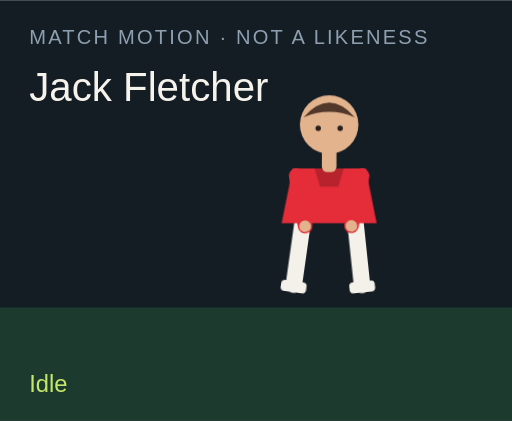
t = 0.00 s
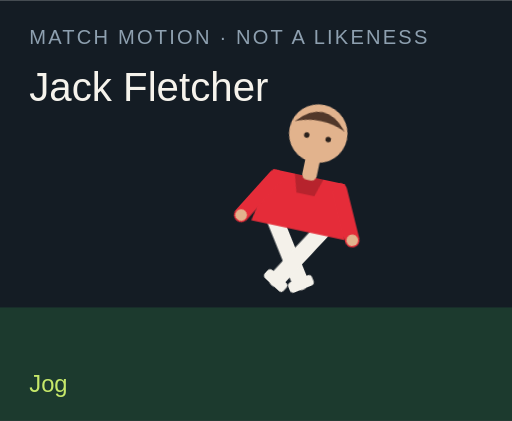
t = 1.50 s
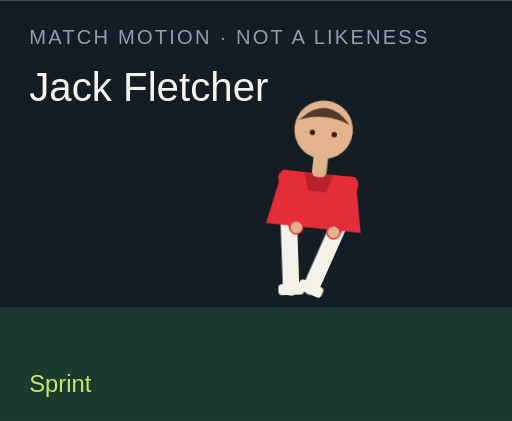
t = 3.00 s
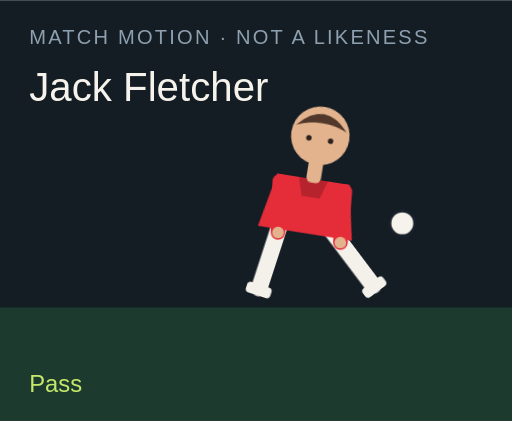
t = 4.50 s
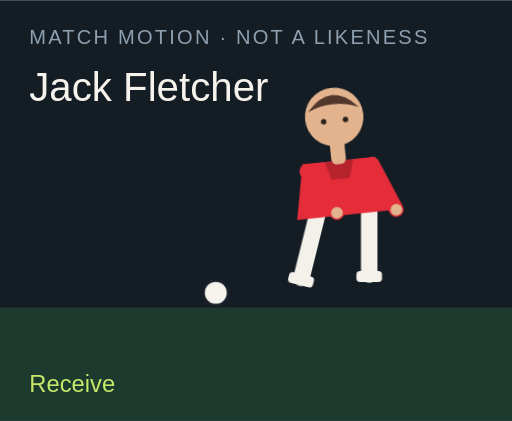
t = 6.00 s
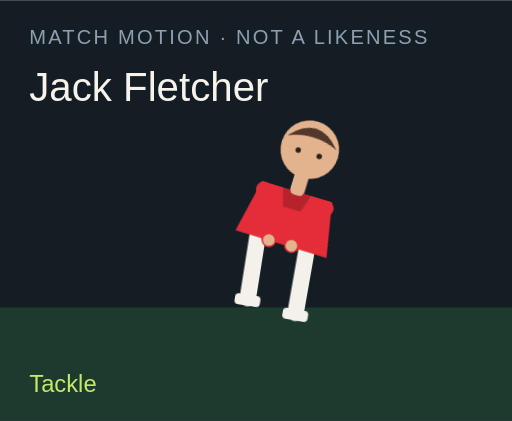
t = 7.50 s

The animated SVG that drew these frames (rendered in a browser with its animation timeline set to each time). Animation: 18 CSS @keyframes rules; one cycle of 9.00 s, repeats indefinitely.

<?xml version="1.0" encoding="UTF-8"?>
<svg xmlns="http://www.w3.org/2000/svg" viewBox="0 0 280 230" role="img">
  <style>@media (prefers-reduced-motion: reduce){animate,animateTransform{display:none}}</style>
  <rect width="280" height="230" fill="#141c24"/>
  <rect y="168" width="280" height="62" fill="#1c3a2e"/>
  <text x="16" y="24" fill="#8ea0b0" font-family="Arial,sans-serif" font-size="11" letter-spacing="1.2">MATCH MOTION · NOT A LIKENESS</text>
  <text x="16" y="55" fill="#f6f3ec" font-family="Impact,sans-serif" font-size="22">Jack Fletcher</text>
  <circle r="7" fill="#f6f3ec" stroke="#172028" stroke-width="2" id="motion-39032" cx="150" cy="160" opacity="0">
    
    
    
  </circle>
  <g transform="translate(132 40)">
    <g id="motion-39054" transform="rotate(0 48 90)">
      
      <g id="motion-39056" transform="translate(0 0)">
        
        <g transform="translate(34 78)"><g id="motion-39058" transform="rotate(8)"><path d="M0 0 V38" stroke="#f4f1ea" stroke-width="9" stroke-linecap="round"/><rect x="-7" y="36" width="14" height="6" rx="2" fill="#f4f1ea"/></g></g>
        <g transform="translate(62 78)"><g id="motion-39060" transform="rotate(-6)"><path d="M0 0 V38" stroke="#f4f1ea" stroke-width="9" stroke-linecap="round"/><rect x="-7" y="36" width="14" height="6" rx="2" fill="#f4f1ea"/></g></g>
        <path d="M28 52 h40 l6 30 H22 Z" fill="#e52c39"/>
        <path d="M40 52 h16 l-3 10 H43 Z" fill="#000" opacity=".2"/>
        <g transform="translate(30 56)"><g id="motion-39062" transform="rotate(-10)"><path d="M0 0 V28" stroke="#e52c39" stroke-width="8" stroke-linecap="round"/><circle cx="0" cy="28" r="3.2" fill="#e2b38d"/></g></g>
        <g transform="translate(66 56)"><g id="motion-39064" transform="rotate(12)"><path d="M0 0 V28" stroke="#e52c39" stroke-width="8" stroke-linecap="round"/><circle cx="0" cy="28" r="3.2" fill="#e2b38d"/></g></g>
        <rect x="44" y="40" width="8" height="14" rx="3" fill="#e2b38d"/>
        <circle cx="48" cy="28" r="16" fill="#e2b38d"/>
        <path d="M34 24 Q48 8 62 24 Q48 18 34 24" fill="#51382a"/>
        <circle cx="42" cy="30" r="1.5" fill="#2a211c"/><circle cx="54" cy="30" r="1.5" fill="#2a211c"/>
      </g>
    </g>
  </g>
  <text x="16" y="214" fill="#c6e86a" font-family="Arial,sans-serif" font-size="13" opacity="1" id="motion-39036">Idle</text><text x="16" y="214" fill="#c6e86a" font-family="Arial,sans-serif" font-size="13" opacity="0" id="motion-39038">Jog</text><text x="16" y="214" fill="#c6e86a" font-family="Arial,sans-serif" font-size="13" opacity="0" id="motion-39040">Sprint</text><text x="16" y="214" fill="#c6e86a" font-family="Arial,sans-serif" font-size="13" opacity="0" id="motion-39042">Dribble</text><text x="16" y="214" fill="#c6e86a" font-family="Arial,sans-serif" font-size="13" opacity="0" id="motion-39044">Pass</text><text x="16" y="214" fill="#c6e86a" font-family="Arial,sans-serif" font-size="13" opacity="0" id="motion-39046">Shoot</text><text x="16" y="214" fill="#c6e86a" font-family="Arial,sans-serif" font-size="13" opacity="0" id="motion-39048">Receive</text><text x="16" y="214" fill="#c6e86a" font-family="Arial,sans-serif" font-size="13" opacity="0" id="motion-39050">Tackle</text><text x="16" y="214" fill="#c6e86a" font-family="Arial,sans-serif" font-size="13" opacity="0" id="motion-39052">Arms wide</text>
<style>@keyframes track-39033{0%{cx:150px}11.1%{cx:156px}22.2%{cx:164px}33.300000000000004%{cx:142px}44.4%{cx:190px}55.60000000000001%{cx:250px}66.7%{cx:118px}77.8%{cx:150px}88.9%{cx:150px}100%{cx:150px}}@keyframes track-39034{0%{cy:160px}11.1%{cy:158px}22.2%{cy:154px}33.300000000000004%{cy:156px}44.4%{cy:148px}55.60000000000001%{cy:96px}66.7%{cy:160px}77.8%{cy:160px}88.9%{cy:160px}100%{cy:160px}}@keyframes track-39035{0%{opacity:0}11.1%{opacity:0}22.2%{opacity:0}33.300000000000004%{opacity:1}44.4%{opacity:1}55.60000000000001%{opacity:1}66.7%{opacity:1}77.8%{opacity:0}88.9%{opacity:0}100%{opacity:0}}@keyframes track-39037{0%{opacity:1}11.1%{opacity:0}22.2%{opacity:0}33.300000000000004%{opacity:0}44.4%{opacity:0}55.60000000000001%{opacity:0}66.7%{opacity:0}77.8%{opacity:0}88.9%{opacity:0}100%{opacity:1}}@keyframes track-39039{0%{opacity:0}11.1%{opacity:1}22.2%{opacity:0}33.300000000000004%{opacity:0}44.4%{opacity:0}55.60000000000001%{opacity:0}66.7%{opacity:0}77.8%{opacity:0}88.9%{opacity:0}100%{opacity:0}}@keyframes track-39041{0%{opacity:0}11.1%{opacity:0}22.2%{opacity:1}33.300000000000004%{opacity:0}44.4%{opacity:0}55.60000000000001%{opacity:0}66.7%{opacity:0}77.8%{opacity:0}88.9%{opacity:0}100%{opacity:0}}@keyframes track-39043{0%{opacity:0}11.1%{opacity:0}22.2%{opacity:0}33.300000000000004%{opacity:1}44.4%{opacity:0}55.60000000000001%{opacity:0}66.7%{opacity:0}77.8%{opacity:0}88.9%{opacity:0}100%{opacity:0}}@keyframes track-39045{0%{opacity:0}11.1%{opacity:0}22.2%{opacity:0}33.300000000000004%{opacity:0}44.4%{opacity:1}55.60000000000001%{opacity:0}66.7%{opacity:0}77.8%{opacity:0}88.9%{opacity:0}100%{opacity:0}}@keyframes track-39047{0%{opacity:0}11.1%{opacity:0}22.2%{opacity:0}33.300000000000004%{opacity:0}44.4%{opacity:0}55.60000000000001%{opacity:1}66.7%{opacity:0}77.8%{opacity:0}88.9%{opacity:0}100%{opacity:0}}@keyframes track-39049{0%{opacity:0}11.1%{opacity:0}22.2%{opacity:0}33.300000000000004%{opacity:0}44.4%{opacity:0}55.60000000000001%{opacity:0}66.7%{opacity:1}77.8%{opacity:0}88.9%{opacity:0}100%{opacity:0}}@keyframes track-39051{0%{opacity:0}11.1%{opacity:0}22.2%{opacity:0}33.300000000000004%{opacity:0}44.4%{opacity:0}55.60000000000001%{opacity:0}66.7%{opacity:0}77.8%{opacity:1}88.9%{opacity:0}100%{opacity:0}}@keyframes track-39053{0%{opacity:0}11.1%{opacity:0}22.2%{opacity:0}33.300000000000004%{opacity:0}44.4%{opacity:0}55.60000000000001%{opacity:0}66.7%{opacity:0}77.8%{opacity:0}88.9%{opacity:1}100%{opacity:0}}@keyframes track-39055{0%{transform:rotate(0deg)}11.1%{transform:rotate(8deg)}22.2%{transform:rotate(16deg)}33.300000000000004%{transform:rotate(6deg)}44.4%{transform:rotate(4deg)}55.60000000000001%{transform:rotate(14deg)}66.7%{transform:rotate(-6deg)}77.8%{transform:rotate(34deg)}88.9%{transform:rotate(0deg)}100%{transform:rotate(0deg)}}@keyframes track-39057{0%{transform:translate(0px,0px)}11.1%{transform:translate(0px,-3px)}22.2%{transform:translate(0px,-6px)}33.300000000000004%{transform:translate(0px,-2px)}44.4%{transform:translate(0px,2px)}55.60000000000001%{transform:translate(0px,-4px)}66.7%{transform:translate(0px,1px)}77.8%{transform:translate(0px,10px)}88.9%{transform:translate(0px,-8px)}100%{transform:translate(0px,0px)}}@keyframes track-39059{0%{transform:rotate(8deg)}11.1%{transform:rotate(-26deg)}22.2%{transform:rotate(-42deg)}33.300000000000004%{transform:rotate(-8deg)}44.4%{transform:rotate(6deg)}55.60000000000001%{transform:rotate(12deg)}66.7%{transform:rotate(20deg)}77.8%{transform:rotate(-8deg)}88.9%{transform:rotate(-8deg)}100%{transform:rotate(8deg)}}@keyframes track-39061{0%{transform:rotate(-6deg)}11.1%{transform:rotate(24deg)}22.2%{transform:rotate(38deg)}33.300000000000004%{transform:rotate(18deg)}44.4%{transform:rotate(-38deg)}55.60000000000001%{transform:rotate(-54deg)}66.7%{transform:rotate(6deg)}77.8%{transform:rotate(-22deg)}88.9%{transform:rotate(8deg)}100%{transform:rotate(-6deg)}}@keyframes track-39063{0%{transform:rotate(-10deg)}11.1%{transform:rotate(24deg)}22.2%{transform:rotate(36deg)}33.300000000000004%{transform:rotate(-18deg)}44.4%{transform:rotate(10deg)}55.60000000000001%{transform:rotate(-24deg)}66.7%{transform:rotate(-30deg)}77.8%{transform:rotate(12deg)}88.9%{transform:rotate(-58deg)}100%{transform:rotate(-10deg)}}@keyframes track-39065{0%{transform:rotate(12deg)}11.1%{transform:rotate(-20deg)}22.2%{transform:rotate(-32deg)}33.300000000000004%{transform:rotate(14deg)}44.4%{transform:rotate(-26deg)}55.60000000000001%{transform:rotate(18deg)}66.7%{transform:rotate(-22deg)}77.8%{transform:rotate(-6deg)}88.9%{transform:rotate(58deg)}100%{transform:rotate(12deg)}}@media(prefers-reduced-motion:no-preference){#motion-39032{animation:track-39033 9s linear infinite both,track-39034 9s linear infinite both,track-39035 9s steps(1,end) infinite both}#motion-39036{animation:track-39037 9s steps(1,end) infinite both}#motion-39038{animation:track-39039 9s steps(1,end) infinite both}#motion-39040{animation:track-39041 9s steps(1,end) infinite both}#motion-39042{animation:track-39043 9s steps(1,end) infinite both}#motion-39044{animation:track-39045 9s steps(1,end) infinite both}#motion-39046{animation:track-39047 9s steps(1,end) infinite both}#motion-39048{animation:track-39049 9s steps(1,end) infinite both}#motion-39050{animation:track-39051 9s steps(1,end) infinite both}#motion-39052{animation:track-39053 9s steps(1,end) infinite both}#motion-39054{animation:track-39055 9s linear infinite both}#motion-39056{animation:track-39057 9s linear infinite both}#motion-39058{animation:track-39059 9s linear infinite both}#motion-39060{animation:track-39061 9s linear infinite both}#motion-39062{animation:track-39063 9s linear infinite both}#motion-39064{animation:track-39065 9s linear infinite both}}</style></svg>
